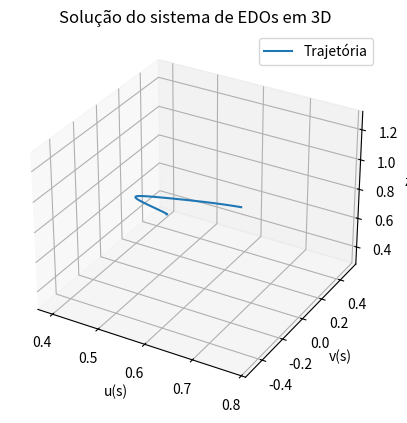

The script that saved this image:
import numpy as np
from scipy.integrate import solve_ivp
import matplotlib.pyplot as plt
from mpl_toolkits.mplot3d import Axes3D

# Funções dadas
def muw(c):
    return 1.0 + c

def muo():
    return 4.0

def mug():
    return 0.25

def D(u, v, c):
    w = 1 - u - v
    return u**2 / muw(c) + v**2 / muo() + w**2 / mug()

def f(u, v, c):
    return (u**2 / muw(c)) / D(u, v, c)

def g(u, v, c):
    return (v**2 / muo()) / D(u, v, c)

# Derivadas parciais de f e g
def df_du(u, v, c):
    return (2 * u / muw(c) * D(u, v, c) - u**2 / muw(c) * D_du(u, v, c)) / (D(u, v, c)**2)

def df_dv(u, v, c):
    return (-u**2 / muw(c) * D_dv(u, v, c)) / (D(u, v, c)**2)

def df_dc(u, v, c):
    return u**2 * (-muwc(c) / muw(c)**2 * D(u, v, c) - D_dc(u, v, c) / muw(c)) / (D(u, v, c)**2)

def dg_du(u, v, c):
    return (-v**2 / muo() * D_du(u, v, c)) / (D(u, v, c)**2)

def dg_dv(u, v, c):
    return (2 * v / muo() * D(u, v, c) - v**2 / muo() * D_dv(u, v, c)) / (D(u, v, c)**2)

def dg_dc(u, v, c):
    return -v**2 / muo() * D_dc(u, v, c) / (D(u, v, c)**2)

def D_du(u, v, c):
    w = 1 - u - v
    return 2 * u / muw(c) - 2 * w / mug()

def D_dv(u, v, c):
    w = 1 - u - v
    return 2 * v / muo() - 2 * w / mug()

def D_dc(u, v, c):
    return -u**2 * muwc(c) / muw(c)**2

def muwc(c):
    return 1.0

# Sistema de EDOs
def system(s, y):
    u, v, z = y
    p = (df_dc(u, v, z) - df_du(u, v, z) * g(u, v, z) + df_dv(u, v, z) * f(u, v, z)) / (df_dc(u, v, z) * g(u, v, z) - df_dv(u, v, z) * f(u, v, z))
    q = (dg_dc(u, v, z) - dg_du(u, v, z) * g(u, v, z) + dg_dv(u, v, z) * f(u, v, z)) / (dg_dc(u, v, z) * g(u, v, z) - dg_dv(u, v, z) * f(u, v, z))
    return [p, q, 1]

# Condições iniciais
u0, v0, z0 = 0.4, 0.5, 0.3
y0 = [u0, v0, z0]

# Intervalo de integração
s_span = (0, 1)

# Resolução do sistema
sol = solve_ivp(system, s_span, y0, method='RK45', t_eval=np.linspace(0, 1, 100))

# Verificação dos resultados
if sol.y.shape[0] != 3:
    raise ValueError("A solução não retornou os valores esperados.")

# Plot dos resultados em 3D
fig = plt.figure()
ax = fig.add_subplot(111, projection='3d')
ax.plot(sol.y[0], sol.y[1], sol.y[2], label='Trajetória')
ax.set_xlabel('u(s)')
ax.set_ylabel('v(s)')
ax.set_zlabel('z(s)')
ax.legend()
plt.title('Solução do sistema de EDOs em 3D')
plt.show()
